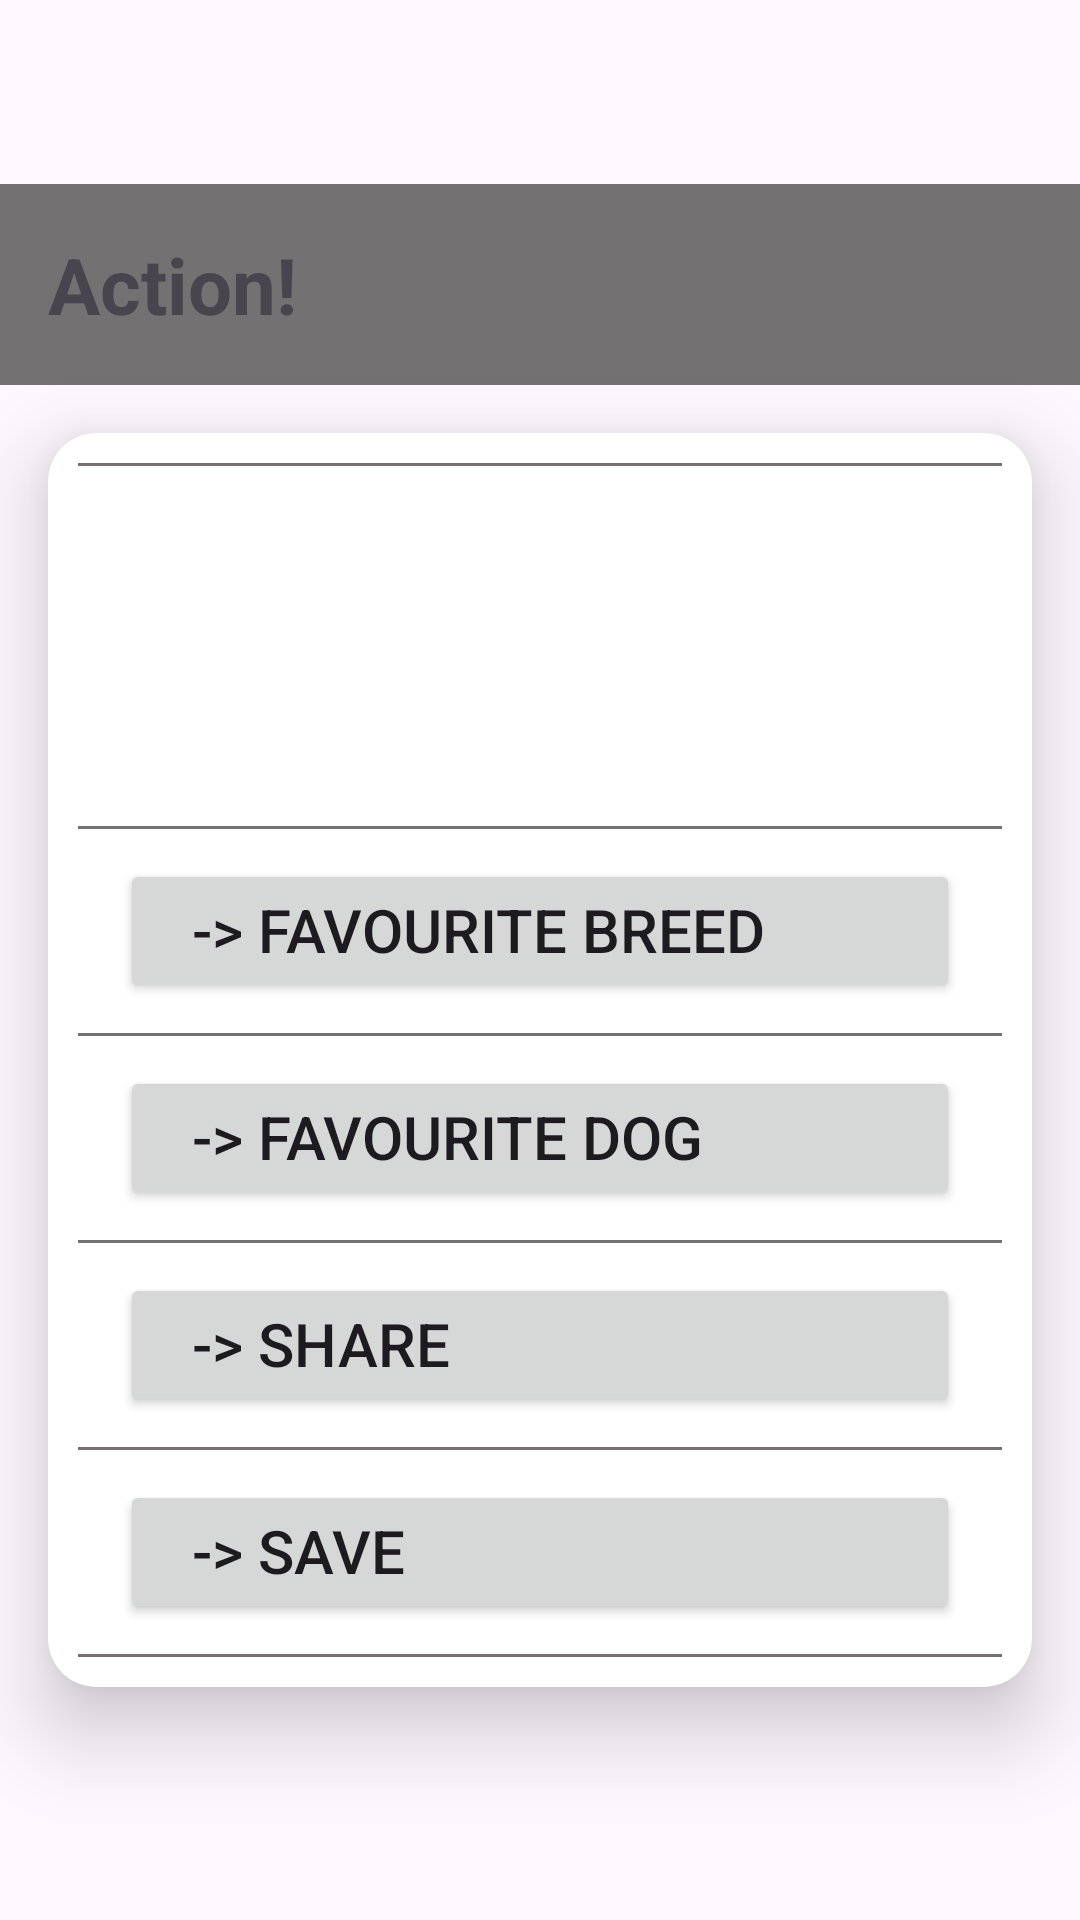

Write the Android layout XML for this screen, with the resource values it uses.
<!-- AndroidManifest.xml: application theme Theme.DogsApp -->
<!-- res/layout/select_action_dialog.xml -->
<?xml version="1.0" encoding="utf-8"?>
<LinearLayout xmlns:android="http://schemas.android.com/apk/res/android"
    xmlns:app="http://schemas.android.com/apk/res-auto"
    android:layout_width="match_parent"
    android:layout_height="wrap_content"
    android:gravity="center"
    android:orientation="vertical">

    <TextView
        android:layout_width="match_parent"
        android:layout_height="wrap_content"
        android:background="@color/dark_grey"
        android:padding="16dp"
        android:text="Action!"
        android:textSize="26sp"
        android:textStyle="bold">

    </TextView>

    <androidx.cardview.widget.CardView
        android:layout_width="match_parent"
        android:layout_height="wrap_content"
        android:layout_margin="16dp"
        app:cardCornerRadius="16dp"
        app:cardElevation="16dp">

        <ScrollView

            android:layout_width="match_parent"
            android:layout_height="match_parent">

            <LinearLayout
                android:layout_width="match_parent"
                android:layout_height="wrap_content"
                android:gravity="center"
                android:orientation="vertical">

                <View
                    android:layout_width="match_parent"
                    android:layout_height="1dp"
                    android:layout_margin="10dp"
                    android:background="@color/dark_grey" />


                <LinearLayout
                    android:layout_width="match_parent"
                    android:layout_height="wrap_content"
                    android:gravity="center"
                    android:orientation="horizontal">

                    <ImageView
                        android:id="@+id/iv_selected_dog"
                        android:layout_width="0dp"
                        android:layout_height="100dp"
                        android:layout_weight="1" />


                    <TextView
                        android:textSize="20sp"
                        android:id="@+id/tv_breedName"
                        android:layout_width="0dp"
                        android:layout_height="wrap_content"
                        android:layout_weight="1"
                        android:paddingStart="20dp"
                        android:paddingEnd="20dp"
                        android:text="">

                    </TextView>


                </LinearLayout>


                <View
                    android:layout_width="match_parent"
                    android:layout_height="1dp"
                    android:layout_margin="10dp"
                    android:background="@color/dark_grey" />


                <Button
                    android:id="@+id/btn_favourite_breed"
                    android:layout_width="match_parent"
                    android:layout_height="wrap_content"
                    android:layout_marginStart="24dp"
                    android:layout_marginEnd="24dp"
                    android:gravity="start"
                    android:paddingStart="24dp"
                    android:paddingEnd="24dp"
                    android:text="-> Favourite Breed"
                    android:textSize="20sp">

                </Button>

                <View
                    android:layout_width="match_parent"
                    android:layout_height="1dp"
                    android:layout_margin="10dp"
                    android:background="@color/dark_grey" />


                <Button
                    android:id="@+id/btn_favourite_dog"
                    android:layout_width="match_parent"
                    android:layout_height="wrap_content"
                    android:layout_marginStart="24dp"
                    android:layout_marginEnd="24dp"
                    android:gravity="start"
                    android:paddingStart="24dp"
                    android:paddingEnd="24dp"
                    android:text="-> Favourite Dog"
                    android:textSize="20sp">

                </Button>

                <View
                    android:layout_width="match_parent"
                    android:layout_height="1dp"
                    android:layout_margin="10dp"
                    android:background="@color/dark_grey" />


                <Button
                    android:id="@+id/btn_share"
                    android:layout_width="match_parent"
                    android:layout_height="wrap_content"
                    android:layout_marginStart="24dp"
                    android:layout_marginEnd="24dp"
                    android:gravity="start"
                    android:paddingStart="24dp"
                    android:paddingEnd="24dp"
                    android:text="-> Share"
                    android:textSize="20sp">

                </Button>


                <View
                    android:layout_width="match_parent"
                    android:layout_height="1dp"
                    android:layout_margin="10dp"
                    android:background="@color/dark_grey" />

                <Button
                    android:id="@+id/btn_save"
                    android:layout_width="match_parent"
                    android:layout_height="wrap_content"
                    android:layout_marginStart="24dp"
                    android:layout_marginEnd="24dp"
                    android:gravity="start"
                    android:paddingStart="24dp"
                    android:paddingEnd="24dp"
                    android:text="-> Save"
                    android:textSize="20sp">

                </Button>


                <View
                    android:layout_width="match_parent"
                    android:layout_height="1dp"
                    android:layout_margin="10dp"
                    android:background="@color/dark_grey" />


            </LinearLayout>


        </ScrollView>


    </androidx.cardview.widget.CardView>


</LinearLayout>
<!-- resources referenced by this layout -->
<resources>
  <color name="dark_grey">#737171</color>
  <style name="Theme.DogsApp" parent="Base.Theme.DogsApp" />
  <style name="Base.Theme.DogsApp" parent="Theme.Material3.DayNight.NoActionBar">
          
          
      </style>
</resources>
